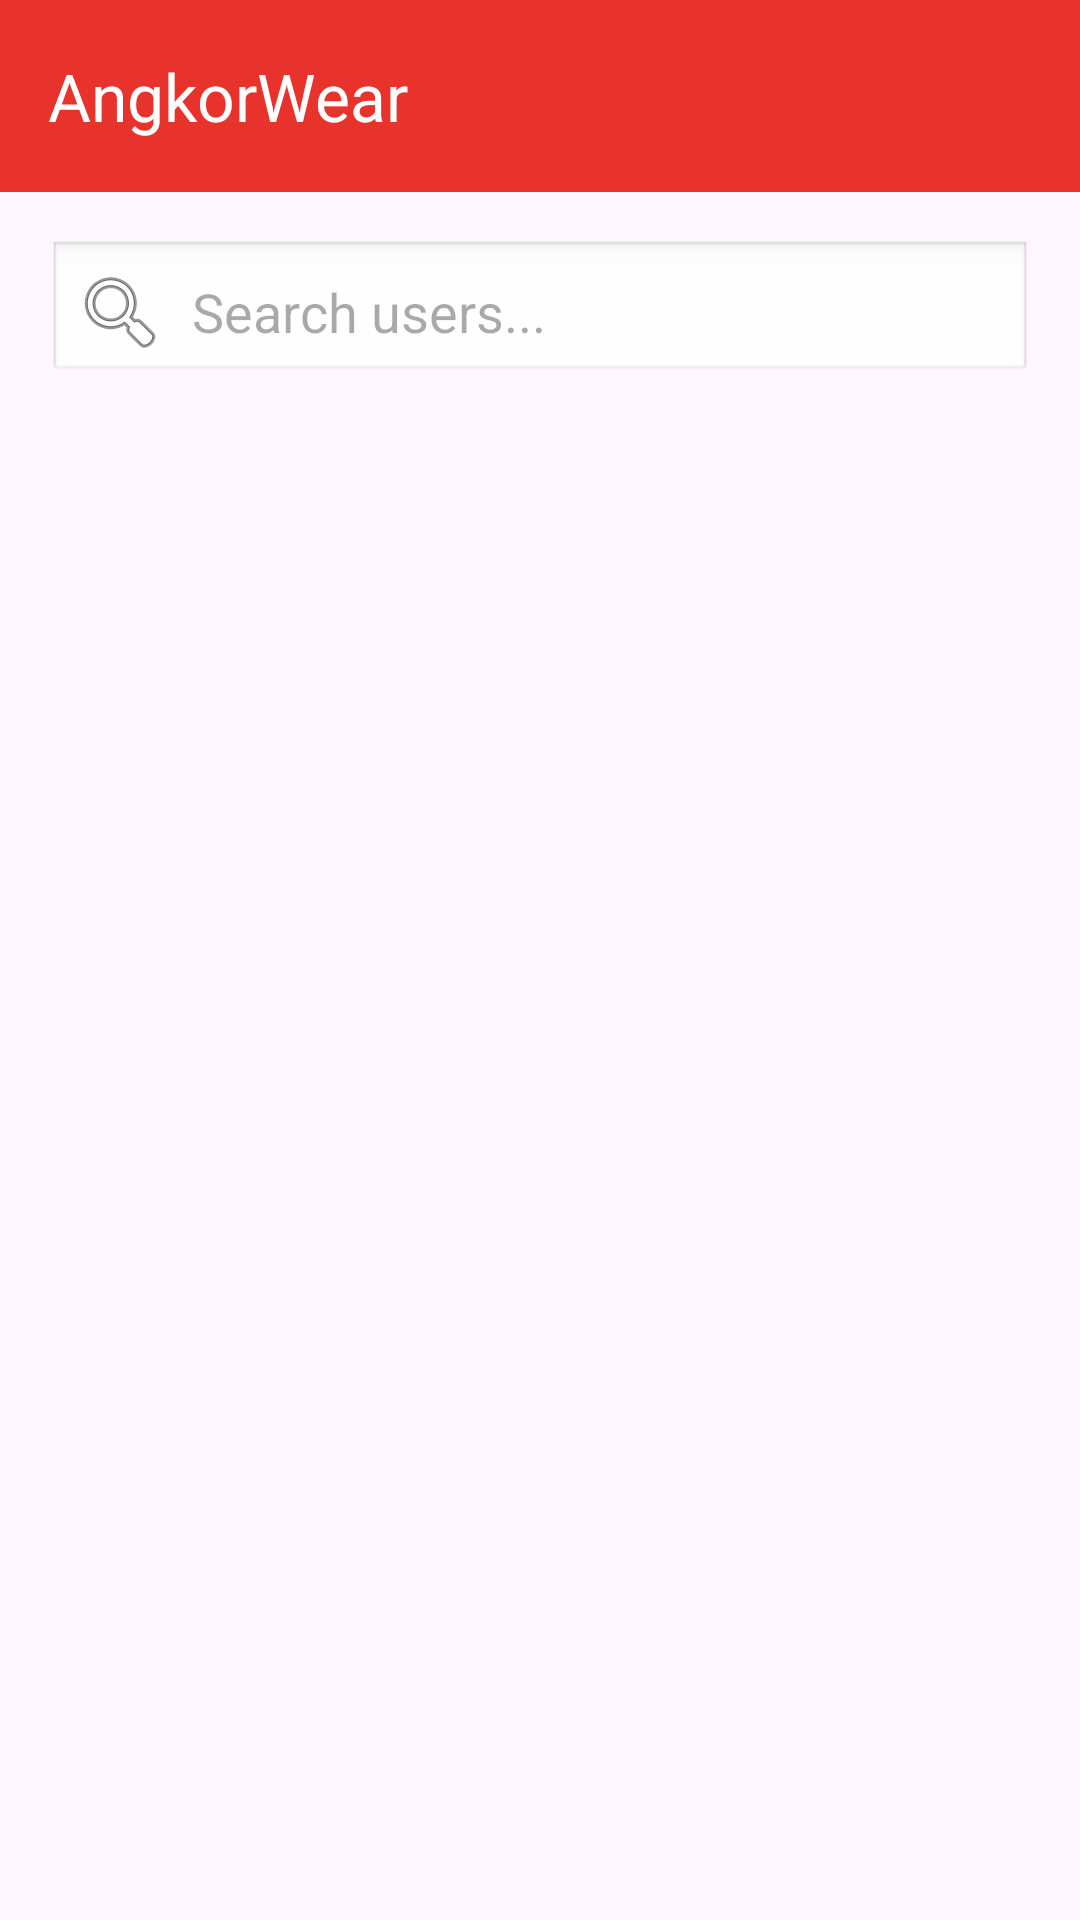

Write the Android layout XML for this screen, with the resource values it uses.
<!-- AndroidManifest.xml: application theme Theme.MyApplication -->
<!-- res/layout/activity_user_list.xml -->
<?xml version="1.0" encoding="utf-8"?>
<androidx.constraintlayout.widget.ConstraintLayout xmlns:android="http://schemas.android.com/apk/res/android"
    xmlns:app="http://schemas.android.com/apk/res-auto"
    xmlns:tools="http://schemas.android.com/tools"
    android:id="@+id/main"
    android:layout_width="match_parent"
    android:layout_height="match_parent"
    tools:context=".admin.UserListActivity">

    <include
        android:id="@+id/toolbarWithBackArrow"
        layout="@layout/toolbar_with_back_arrow"
        app:layout_constraintTop_toTopOf="parent"
        app:layout_constraintStart_toStartOf="parent"
        app:layout_constraintEnd_toEndOf="parent" />

    
    <EditText
        android:id="@+id/searchEditText"
        android:layout_width="0dp"
        android:layout_height="wrap_content"
        android:hint="Search users..."
        android:padding="8dp"
        android:layout_margin="16dp"
        android:background="@android:drawable/edit_text"
        android:drawableStart="@android:drawable/ic_menu_search"
        android:drawablePadding="8dp"
        app:layout_constraintTop_toBottomOf="@+id/toolbarWithBackArrow"
        app:layout_constraintStart_toStartOf="parent"
        app:layout_constraintEnd_toEndOf="parent"/>

    <androidx.recyclerview.widget.RecyclerView
        android:id="@+id/userRecyclerView"
        android:layout_width="0dp"
        android:layout_height="0dp"
        android:padding="8dp"
        app:layout_constraintTop_toBottomOf="@+id/searchEditText"
        app:layout_constraintStart_toStartOf="parent"
        app:layout_constraintEnd_toEndOf="parent"
        app:layout_constraintBottom_toBottomOf="parent"
        tools:listitem="@layout/user_list_item" />

    <TextView
        android:id="@+id/emptyView"
        android:layout_width="wrap_content"
        android:layout_height="wrap_content"
        android:text="No users found."
        android:textSize="18sp"
        android:visibility="gone"
        app:layout_constraintTop_toBottomOf="@+id/searchEditText"
        app:layout_constraintStart_toStartOf="parent"
        app:layout_constraintEnd_toEndOf="parent"
        app:layout_constraintBottom_toBottomOf="parent"/>

</androidx.constraintlayout.widget.ConstraintLayout>
<!-- res/layout/toolbar_with_back_arrow.xml (included above) -->
<?xml version="1.0" encoding="utf-8"?>
<androidx.appcompat.widget.Toolbar xmlns:android="http://schemas.android.com/apk/res/android"
    xmlns:app="http://schemas.android.com/apk/res-auto"
    android:id="@+id/toolbarWithBackArrow"
    android:layout_width="match_parent"
    android:layout_height="?attr/actionBarSize"
    android:background="@color/Candy_apple_red"
    app:theme="@style/ToolbarColoredBackArrow"
    app:titleTextColor="#FFFFFF"
    app:title="AngkorWear">
</androidx.appcompat.widget.Toolbar>
<!-- res/layout/user_list_item.xml (included above) -->
<?xml version="1.0" encoding="utf-8"?>
<LinearLayout xmlns:android="http://schemas.android.com/apk/res/android"
    android:layout_width="match_parent"
    android:layout_height="wrap_content"
    android:orientation="horizontal"
    android:padding="16dp">

    <LinearLayout
        android:layout_width="0dp"
        android:layout_height="wrap_content"
        android:layout_weight="1"
        android:orientation="vertical">

        <TextView
            android:id="@+id/usernameTextView"
            android:layout_width="wrap_content"
            android:layout_height="wrap_content"
            android:text="Username"
            android:textSize="18sp"
            android:textStyle="bold" />

        <TextView
            android:id="@+id/emailTextView"
            android:layout_width="wrap_content"
            android:layout_height="wrap_content"
            android:text="email@example.com" />

    </LinearLayout>

    <Button
        android:id="@+id/deleteButton"
        android:layout_width="wrap_content"
        android:layout_height="wrap_content"
        android:backgroundTint="@color/Candy_apple_red"
        android:text="Delete" />

</LinearLayout>
<!-- resources referenced by this layout -->
<resources>
  <color name="Candy_apple_red">#E8332C</color>
  <style name="ToolbarColoredBackArrow">
          <item name="android:textColorSecondary">@color/white</item>
      </style>
  <style name="Theme.MyApplication" parent="Base.Theme.MyApplication" />
  <color name="white">#FFFFFFFF</color>
  <style name="Base.Theme.MyApplication" parent="Theme.Material3.DayNight.NoActionBar">
          
  
      </style>
</resources>
